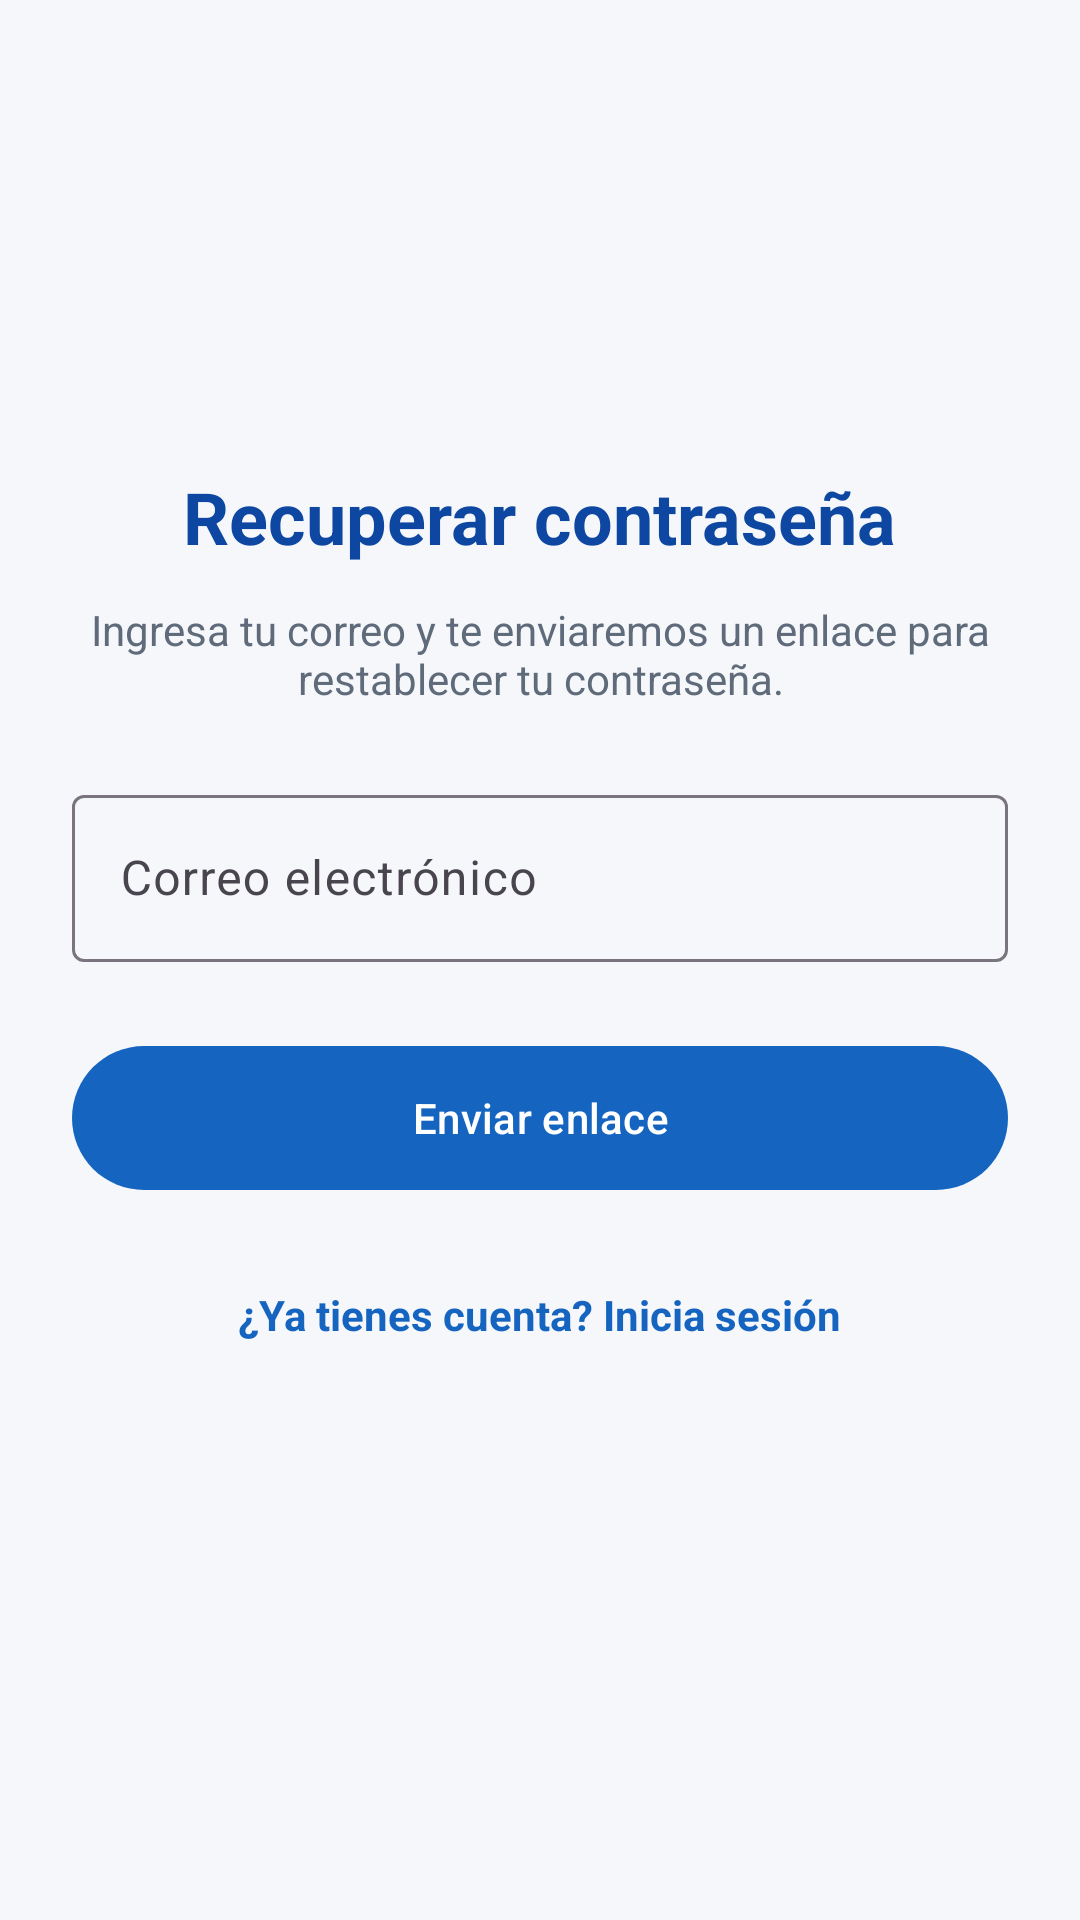

Here is an Android app screen rendered from its layout file. Give the layout XML and the strings, colors and styles it references.
<!-- AndroidManifest.xml: application theme Theme.Theme.LAB6_20221576 -->
<!-- res/layout/activity_forgot_password.xml -->
<?xml version="1.0" encoding="utf-8"?>
<ScrollView xmlns:android="http://schemas.android.com/apk/res/android"
    android:layout_width="match_parent"
    android:layout_height="match_parent"
    android:background="@color/background"
    android:fillViewport="true"
    android:fitsSystemWindows="true">

    <LinearLayout
        android:layout_width="match_parent"
        android:layout_height="wrap_content"
        android:gravity="center_horizontal"
        android:orientation="vertical"
        android:padding="24dp">

        <ImageView
            android:layout_width="88dp"
            android:layout_height="88dp"
            android:layout_marginTop="32dp"
            android:contentDescription="@string/cd_logo"
            android:src="@drawable/ic_logo" />

        <TextView
            android:layout_width="wrap_content"
            android:layout_height="wrap_content"
            android:layout_marginTop="12dp"
            android:text="@string/forgot_title"
            android:textColor="@color/primary_dark"
            android:textSize="24sp"
            android:textStyle="bold" />

        <TextView
            android:layout_width="match_parent"
            android:layout_height="wrap_content"
            android:layout_marginTop="12dp"
            android:layout_marginBottom="24dp"
            android:gravity="center"
            android:text="@string/forgot_info"
            android:textColor="@color/text_secondary" />

        <com.google.android.material.textfield.TextInputLayout
            android:id="@+id/tilCorreo"
            style="@style/Widget.Material3.TextInputLayout.OutlinedBox"
            android:layout_width="match_parent"
            android:layout_height="wrap_content"
            android:hint="@string/hint_email">

            <com.google.android.material.textfield.TextInputEditText
                android:id="@+id/etCorreo"
                android:layout_width="match_parent"
                android:layout_height="wrap_content"
                android:inputType="textEmailAddress" />
        </com.google.android.material.textfield.TextInputLayout>

        <com.google.android.material.button.MaterialButton
            android:id="@+id/btnEnviar"
            android:layout_width="match_parent"
            android:layout_height="56dp"
            android:layout_marginTop="24dp"
            android:text="@string/btn_send_link" />

        <ProgressBar
            android:id="@+id/progress"
            android:layout_width="wrap_content"
            android:layout_height="wrap_content"
            android:layout_marginTop="12dp"
            android:visibility="gone" />

        <TextView
            android:id="@+id/tvVolver"
            android:layout_width="wrap_content"
            android:layout_height="wrap_content"
            android:layout_marginTop="20dp"
            android:padding="8dp"
            android:text="@string/link_back_login"
            android:textColor="@color/primary"
            android:textStyle="bold" />
    </LinearLayout>
</ScrollView>
<!-- resources referenced by this layout -->
<resources>
  <color name="background">#F5F7FA</color>
  <color name="primary">#1565C0</color>
  <color name="primary_dark">#0D47A1</color>
  <color name="text_secondary">#5F6B7A</color>
  <string name="btn_send_link">Enviar enlace</string>
  <string name="cd_logo">Logo de IoT Inventario</string>
  <string name="forgot_info">Ingresa tu correo y te enviaremos un enlace para restablecer tu contraseña.</string>
  <string name="forgot_title">Recuperar contraseña</string>
  <string name="hint_email">Correo electrónico</string>
  <string name="link_back_login">¿Ya tienes cuenta? Inicia sesión</string>
  <style name="Theme.Theme.LAB6_20221576" parent="Theme.Material3.Light.NoActionBar">
          <item name="colorPrimary">@color/primary</item>
          <item name="colorOnPrimary">@color/white</item>
          <item name="colorSecondary">@color/secondary</item>
          <item name="colorOnSecondary">@color/white</item>
          <item name="android:windowBackground">@color/background</item>
      </style>
  <color name="white">#FFFFFF</color>
  <color name="secondary">#00ACC1</color>
</resources>
